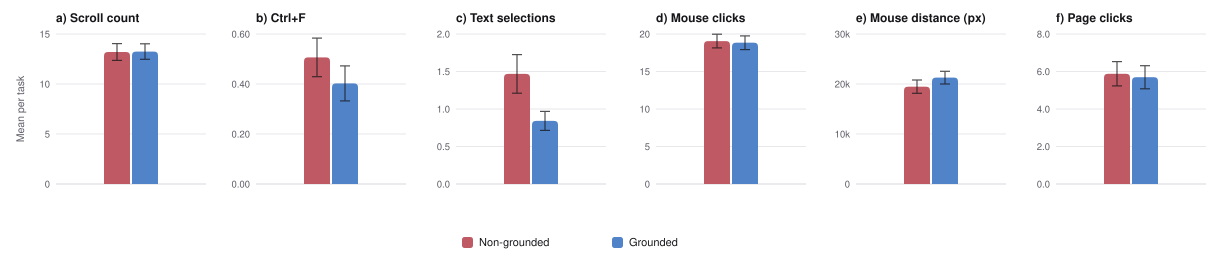

Source data for this figure (header and first rows):
facet, metric, condition, n, mean, sd, se
All tasks, Scroll count, Non-grounded, 158, 13.2, 10.57, 0.8406
All tasks, Scroll count, Grounded, 164, 13.24, 9.912, 0.7740
All tasks, Ctrl+F, Non-grounded, 158, 0.5063, 0.9693, 0.0771
All tasks, Ctrl+F, Grounded, 164, 0.4024, 0.8980, 0.0701
All tasks, Text selections, Non-grounded, 158, 1.468, 3.237, 0.2575
All tasks, Text selections, Grounded, 164, 0.8415, 1.62, 0.1265
All tasks, Mouse clicks, Non-grounded, 158, 19.06, 11.5, 0.9148
All tasks, Mouse clicks, Grounded, 164, 18.84, 11.75, 0.9177
All tasks, Mouse distance (px), Non-grounded, 158, 19464, 16698, 1328
All tasks, Mouse distance (px), Grounded, 164, 21271, 16346, 1276
All tasks, Page clicks, Non-grounded, 158, 5.88, 8.152, 0.6485
All tasks, Page clicks, Grounded, 164, 5.695, 7.895, 0.6165
